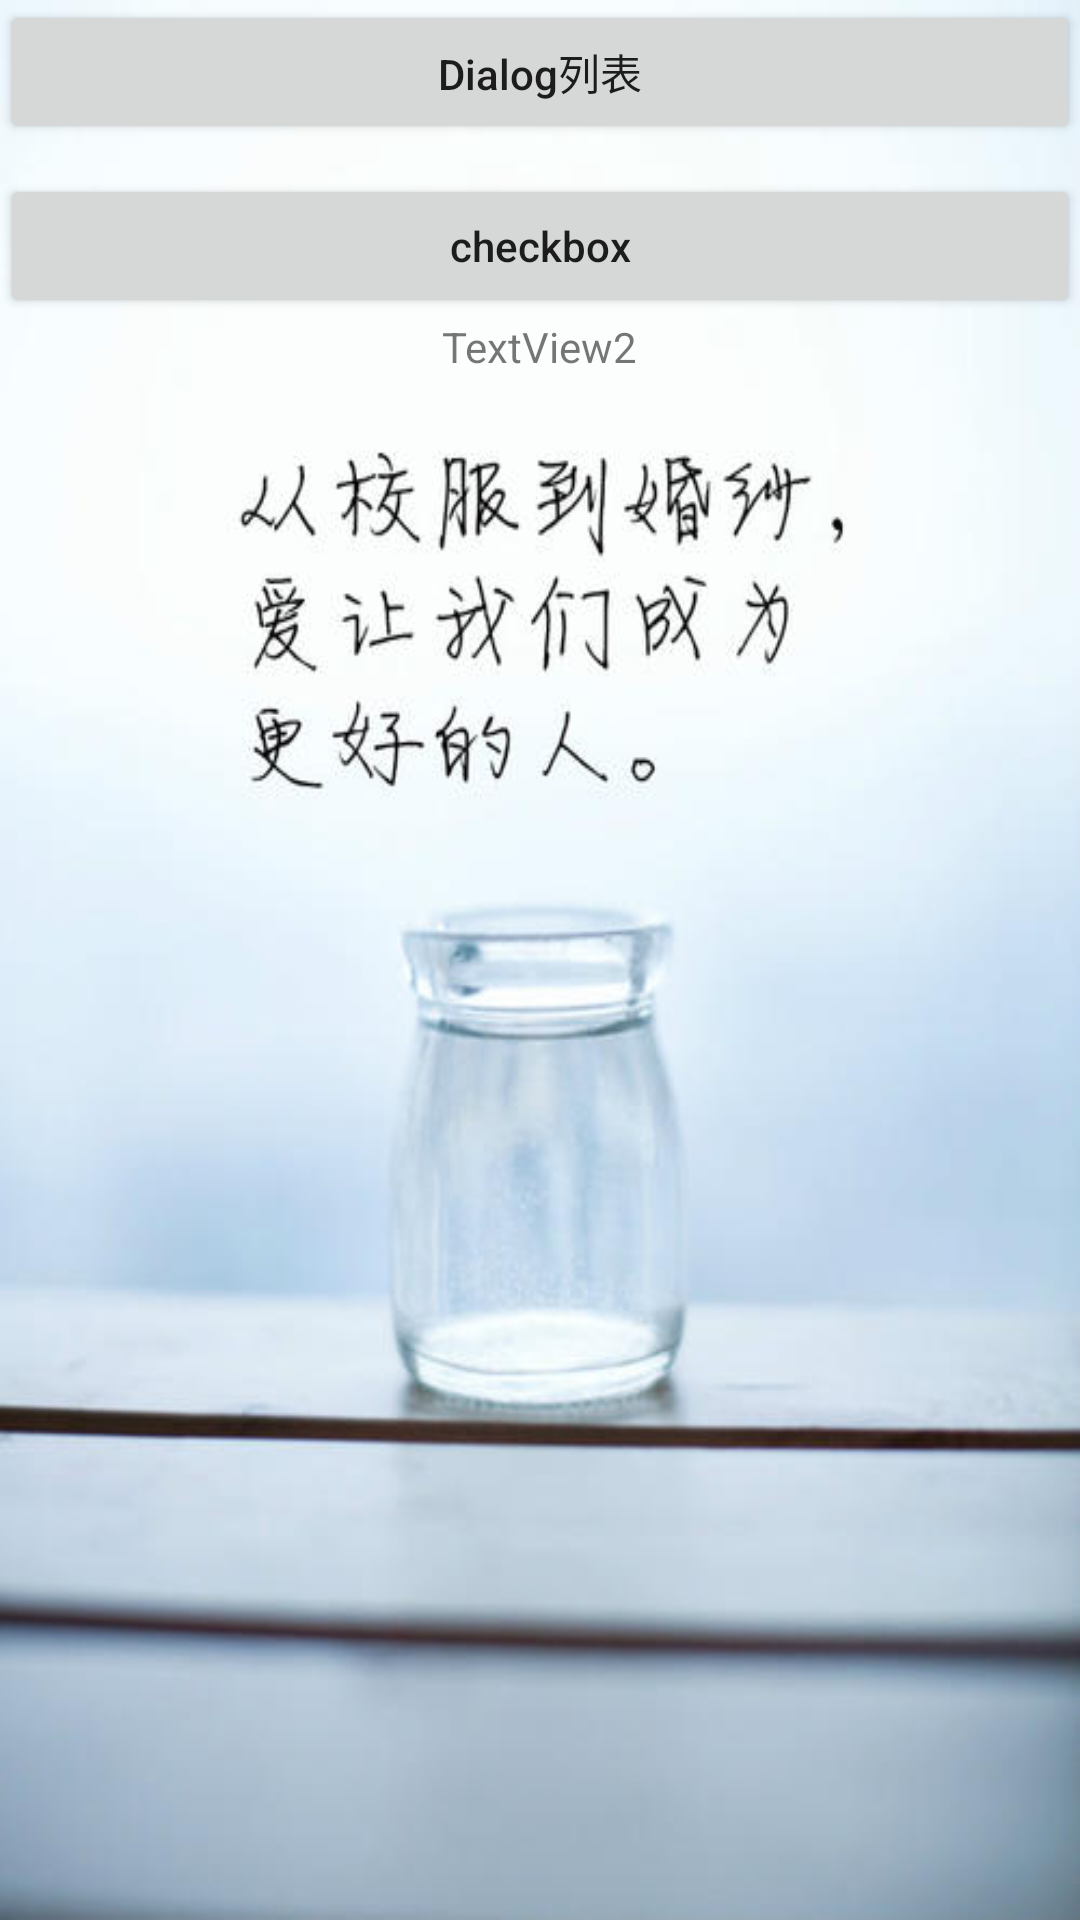

Android layout source for this screen:
<!-- AndroidManifest.xml: application theme Theme.DialogDemo -->
<!-- res/layout/fragment_two.xml -->
<?xml version="1.0" encoding="utf-8"?>
<LinearLayout xmlns:android="http://schemas.android.com/apk/res/android"
    android:layout_width="match_parent"
    android:layout_height="match_parent"
    android:orientation="vertical"
    android:background="@drawable/pic1">



    <Button
        android:id="@+id/button2"
        android:layout_width="match_parent"
        android:layout_height="wrap_content"
        android:text="Dialog列表" />
    <Button
        android:id="@+id/btn_recycler"
        android:layout_width="match_parent"
        android:layout_height="wrap_content"
        android:text="checkbox"
        android:layout_gravity="center"
        android:gravity="center"
        android:layout_marginTop="10dp"/>




    <TextView
        android:id="@+id/textView2"
        android:layout_width="wrap_content"
        android:layout_height="wrap_content"
        android:layout_gravity="center"
        android:gravity="center"
        android:text="TextView2" />

</LinearLayout>
<!-- resources referenced by this layout -->
<resources>
  <!-- drawable miao_gif (drawable) -->
  <?xml version="1.0" encoding="utf-8"?>
  <animation-list xmlns:android="http://schemas.android.com/apk/res/android">
      android:oneshot="false">
      <item
          android:drawable="@drawable/icon_tool"
          android:duration="500" />
      <item
          android:drawable="@drawable/icon_compass"
          android:duration="500" />
      <item
          android:drawable="@drawable/pic1"
          android:duration="500" />
  </animation-list>
  <!-- drawable pic1: jpg bitmap (drawable, 25103 bytes) -->
  <style name="Theme.DialogDemo" parent="Theme.MaterialComponents.DayNight.DarkActionBar">
          
          <item name="colorPrimary">@color/purple_500</item>
          <item name="colorPrimaryVariant">@color/purple_700</item>
          <item name="colorOnPrimary">@color/white</item>
          
          <item name="colorSecondary">@color/teal_200</item>
          <item name="colorSecondaryVariant">@color/teal_700</item>
          <item name="colorOnSecondary">@color/black</item>
          
          <item name="android:statusBarColor" tools:targetApi="l">?attr/colorPrimaryVariant</item>
          
  
          <item name="textAllCaps">false</item>
      </style>
  <!-- drawable icon_compass: png bitmap (drawable, 11066 bytes) -->
  <!-- not gathered from this repository: default colours our renderer supplied (Android Studio template values) -->
  <color name="purple_500">#FF6200EE</color>
  <color name="purple_700">#FF3700B3</color>
  <color name="teal_200">#FF03DAC5</color>
  <color name="teal_700">#FF018786</color>
  <color name="black">#FF000000</color>
  <color name="white">#FFFFFFFF</color>
</resources>
